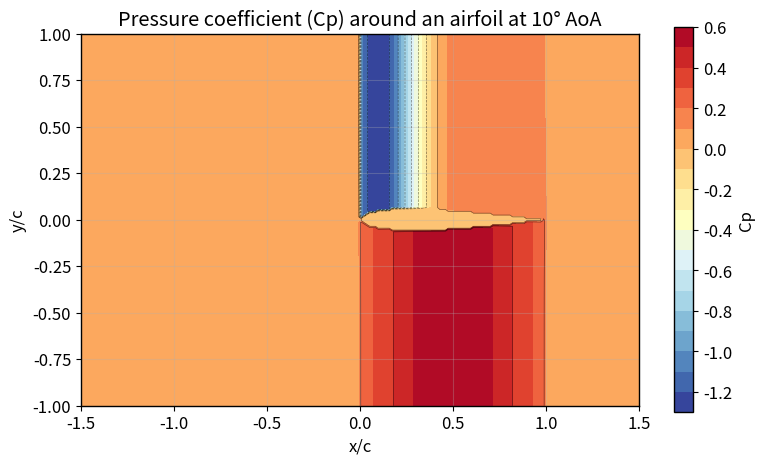
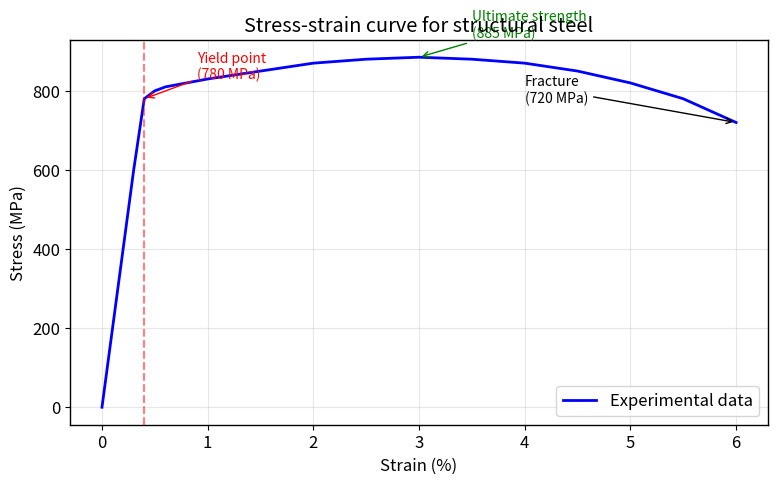
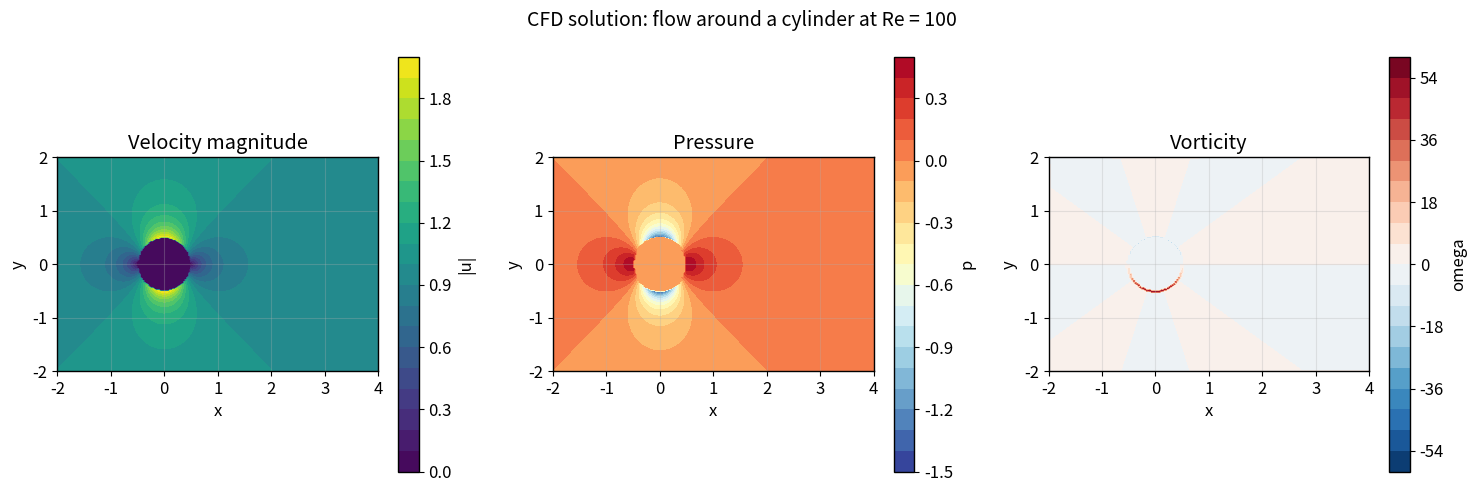
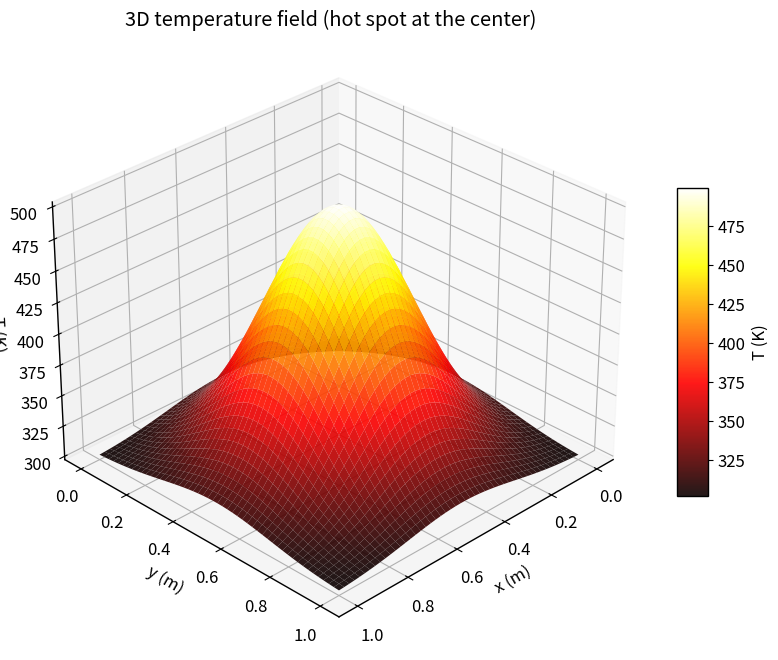
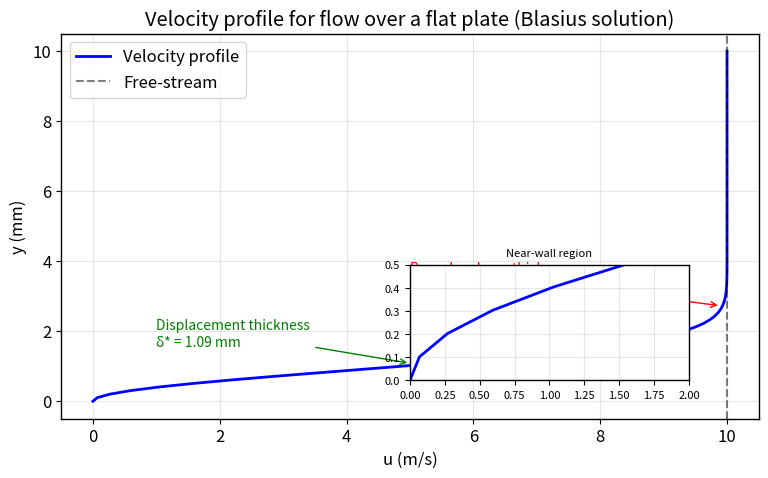

These charts were generated, in order, by the following Python code:
import numpy as np
import matplotlib.pyplot as plt
from mpl_toolkits.mplot3d import Axes3D

# Publication-quality defaults
plt.rcParams['figure.figsize'] = (9, 5)
plt.rcParams['font.size'] = 12
plt.rcParams['axes.grid'] = True
plt.rcParams['grid.alpha'] = 0.3
plt.rcParams['axes.linewidth'] = 1.0
plt.rcParams['lines.linewidth'] = 1.5

# Generate a synthetic airfoil pressure field
# (In a real CFD post-processing script, you'd load this from a file)
x = np.linspace(-1.5, 1.5, 200)
y = np.linspace(-1.0, 1.0, 200)
X, Y = np.meshgrid(x, y)

# Airfoil shape (NACA 2412-like)
def airfoil_thickness(x, t=0.12):
    return 5 * t * (0.2969*np.sqrt(x) - 0.1260*x - 0.3516*x**2 + 0.2843*x**3 - 0.1015*x**4)

# Pressure coefficient: low pressure on top (suction), high pressure on bottom (pressure)
# Use a simple analytical model
Cp = np.ones_like(X)
for i in range(len(x)):
    for j in range(len(y)):
        xi = X[i, j]
        yi = Y[i, j]
        if 0 <= xi <= 1:
            yt = airfoil_thickness(xi)
            if abs(yi) < yt:
                Cp[i, j] = 0.0  # on the airfoil surface
            elif yi > yt:
                # Top surface: suction peak near the leading edge
                Cp[i, j] = -1.5 * np.exp(-((xi - 0.1)**2) / 0.05) + 0.2
            else:
                # Bottom surface: pressure recovery
                Cp[i, j] = 0.5 * np.exp(-((xi - 0.5)**2) / 0.2) + 0.1
        else:
            # Wake: pressure recovery
            Cp[i, j] = 0.1 * np.exp(-((yi)**2) / 0.1)

# Plot: filled contour
fig, ax = plt.subplots()
cf = ax.contourf(X, Y, Cp, levels=20, cmap='RdYlBu_r')
ax.contour(X, Y, Cp, levels=10, colors='k', linewidths=0.5, alpha=0.5)
ax.set_xlabel('x/c')
ax.set_ylabel('y/c')
ax.set_title('Pressure coefficient (Cp) around an airfoil at 10° AoA')
ax.set_aspect('equal')
fig.colorbar(cf, ax=ax, label='Cp')
plt.show()

# Experimental data: strain vs. stress (MPa)
# (Synthetic data for a typical structural steel)
strain = np.array([0.0, 0.001, 0.002, 0.003, 0.004, 0.005, 0.006, 0.007, 0.008, 0.009, 0.010,
                   0.015, 0.020, 0.025, 0.030, 0.035, 0.040, 0.045, 0.050, 0.055, 0.060])
stress = np.array([0.0, 200, 400, 600, 780, 800, 810, 815, 820, 825, 830,
                   850, 870, 880, 885, 880, 870, 850, 820, 780, 720])

# Yield point: where the curve deviates from linearity (approx. 0.2% offset)
# For this data, the yield point is at strain = 0.004, stress = 780 MPa
strain_yield = 0.004
stress_yield = 780

# Ultimate strength: the peak of the curve
i_ult = np.argmax(stress)
strain_ult = strain[i_ult]
stress_ult = stress[i_ult]

# Fracture point: the last data point
strain_frac = strain[-1]
stress_frac = stress[-1]

# Plot: stress-strain curve with annotations
fig, ax = plt.subplots()
ax.plot(strain * 100, stress, 'b-', linewidth=2, label='Experimental data')

# Annotate the yield point
ax.annotate(f'Yield point\n({stress_yield:.0f} MPa)',
            xy=(strain_yield * 100, stress_yield),
            xytext=(strain_yield * 100 + 0.5, stress_yield + 50),
            arrowprops=dict(arrowstyle='->', color='r'),
            fontsize=10, color='r')

# Annotate the ultimate strength
ax.annotate(f'Ultimate strength\n({stress_ult:.0f} MPa)',
            xy=(strain_ult * 100, stress_ult),
            xytext=(strain_ult * 100 + 0.5, stress_ult + 50),
            arrowprops=dict(arrowstyle='->', color='g'),
            fontsize=10, color='g')

# Annotate the fracture point
ax.annotate(f'Fracture\n({stress_frac:.0f} MPa)',
            xy=(strain_frac * 100, stress_frac),
            xytext=(strain_frac * 100 - 2.0, stress_frac + 50),
            arrowprops=dict(arrowstyle='->', color='k'),
            fontsize=10, color='k')

# Vertical line at the yield point
ax.axvline(strain_yield * 100, color='r', linestyle='--', alpha=0.5)

ax.set_xlabel('Strain (%)')
ax.set_ylabel('Stress (MPa)')
ax.set_title('Stress-strain curve for structural steel')
ax.legend()
plt.show()

print(f"Yield strength: {stress_yield:.0f} MPa")
print(f"Ultimate strength: {stress_ult:.0f} MPa")
print(f"Fracture stress: {stress_frac:.0f} MPa")
print(f"Strain at fracture: {strain_frac*100:.1f}%")

# Generate a synthetic CFD solution for flow around a cylinder
# (In a real CFD post-processing script, you'd load this from a file)
x = np.linspace(-2, 4, 200)
y = np.linspace(-2, 2, 200)
X, Y = np.meshgrid(x, y)

# Cylinder: radius = 0.5, centered at (0, 0)
R = 0.5
cylinder_mask = (X**2 + Y**2) <= R**2

# Velocity magnitude: potential flow around a cylinder (approximate)
U_inf = 1.0  # free-stream velocity
r = np.sqrt(X**2 + Y**2)
theta = np.arctan2(Y, X)

# Potential flow: u = U_inf * (1 - R^2 * (x^2 - y^2) / r^4)
#                v = U_inf * (-R^2 * 2*x*y / r^4)
u = U_inf * (1 - R**2 * (X**2 - Y**2) / r**4)
v = U_inf * (-R**2 * 2*X*Y / r**4)
u[cylinder_mask] = 0
v[cylinder_mask] = 0
velocity_mag = np.sqrt(u**2 + v**2)

# Pressure: Bernoulli's equation (approximate)
# p = p_inf - 0.5 * rho * (u^2 + v^2 - U_inf^2)
rho = 1.0  # density
p = -0.5 * rho * (velocity_mag**2 - U_inf**2)
p[cylinder_mask] = 0  # set pressure to 0 on the cylinder surface

# Vorticity: omega = dv/dx - du/dy (approximate using finite differences)
dx = x[1] - x[0]
dy = y[1] - y[0]
dv_dx = np.gradient(v, dx, axis=1)
du_dy = np.gradient(u, dy, axis=0)
vorticity = dv_dx - du_dy
vorticity[cylinder_mask] = 0

# Plot: 3-panel figure
fig, axes = plt.subplots(1, 3, figsize=(15, 5))

# Panel 1: Velocity magnitude
cf1 = axes[0].contourf(X, Y, velocity_mag, levels=20, cmap='viridis')
axes[0].set_title('Velocity magnitude')
axes[0].set_xlabel('x')
axes[0].set_ylabel('y')
axes[0].set_aspect('equal')
fig.colorbar(cf1, ax=axes[0], label='|u|')

# Panel 2: Pressure
cf2 = axes[1].contourf(X, Y, p, levels=20, cmap='RdYlBu_r')
axes[1].set_title('Pressure')
axes[1].set_xlabel('x')
axes[1].set_ylabel('y')
axes[1].set_aspect('equal')
fig.colorbar(cf2, ax=axes[1], label='p')

# Panel 3: Vorticity
cf3 = axes[2].contourf(X, Y, vorticity, levels=20, cmap='RdBu_r')
axes[2].set_title('Vorticity')
axes[2].set_xlabel('x')
axes[2].set_ylabel('y')
axes[2].set_aspect('equal')
fig.colorbar(cf3, ax=axes[2], label='omega')

fig.suptitle('CFD solution: flow around a cylinder at Re = 100', fontsize=14)
fig.tight_layout()
plt.show()

# Generate a synthetic 3D temperature field
# (In a real CFD post-processing script, you'd load this from a file)
x = np.linspace(0, 1, 50)
y = np.linspace(0, 1, 50)
X, Y = np.meshgrid(x, y)

# Temperature field: a hot spot at (0.5, 0.5) that decays with distance
T = 300 + 200 * np.exp(-((X - 0.5)**2 + (Y - 0.5)**2) / 0.1)

# Plot: 3D surface
fig = plt.figure(figsize=(10, 8))
ax = fig.add_subplot(111, projection='3d')
surf = ax.plot_surface(X, Y, T, cmap='hot', edgecolor='none', alpha=0.9)

ax.set_xlabel('x (m)')
ax.set_ylabel('y (m)')
ax.set_zlabel('T (K)')
ax.set_title('3D temperature field (hot spot at the center)')
ax.view_init(elev=30, azim=45)

# Add a colorbar
fig.colorbar(surf, ax=ax, shrink=0.5, aspect=10, label='T (K)')
plt.show()

# Generate a synthetic velocity profile for flow over a flat plate
# (Blasius solution: u/U_inf = f'(eta), where eta = y * sqrt(U_inf / (nu * x)))
y = np.linspace(0, 0.01, 100)  # distance from the wall (m)
U_inf = 10.0  # free-stream velocity (m/s)
nu = 1.5e-5   # kinematic viscosity (m²/s) - air
x = 1.0       # distance from the leading edge (m)

# Blasius solution (approximate)
eta = y * np.sqrt(U_inf / (nu * x))
u = U_inf * (1 - np.exp(-eta**2))  # approximate Blasius profile

# Boundary layer thickness: where u = 0.99 * U_inf
i_bl = np.argmax(u >= 0.99 * U_inf)
y_bl = y[i_bl]

# Displacement thickness: delta* = integral(1 - u/U_inf) dy
delta_star = np.trapezoid(1 - u / U_inf, y)

# Plot: velocity profile with annotations
fig, ax = plt.subplots()
ax.plot(u, y * 1000, 'b-', linewidth=2, label='Velocity profile')
ax.axvline(U_inf, color='k', linestyle='--', alpha=0.5, label='Free-stream')

# Annotate the boundary layer thickness
ax.annotate(f'Boundary layer thickness\nδ = {y_bl*1000:.1f} mm',
            xy=(0.99 * U_inf, y_bl * 1000),
            xytext=(0.5 * U_inf, y_bl * 1000 + 0.5),
            arrowprops=dict(arrowstyle='->', color='r'),
            fontsize=10, color='r')

# Annotate the displacement thickness
ax.annotate(f'Displacement thickness\nδ* = {delta_star*1000:.2f} mm',
            xy=(0.5 * U_inf, delta_star * 1000),
            xytext=(0.1 * U_inf, delta_star * 1000 + 0.5),
            arrowprops=dict(arrowstyle='->', color='g'),
            fontsize=10, color='g')

# Inset: zoomed-in view of the near-wall region
ax_inset = ax.inset_axes([0.5, 0.1, 0.4, 0.3])
ax_inset.plot(u[:20], y[:20] * 1000, 'b-', linewidth=2)
ax_inset.set_xlim(0, 2)
ax_inset.set_ylim(0, 0.5)
ax_inset.set_title('Near-wall region', fontsize=8)
ax_inset.tick_params(labelsize=8)

ax.set_xlabel('u (m/s)')
ax.set_ylabel('y (mm)')
ax.set_title('Velocity profile for flow over a flat plate (Blasius solution)')
ax.legend()
plt.show()

print(f"Boundary layer thickness: {y_bl*1000:.1f} mm")
print(f"Displacement thickness: {delta_star*1000:.2f} mm")
